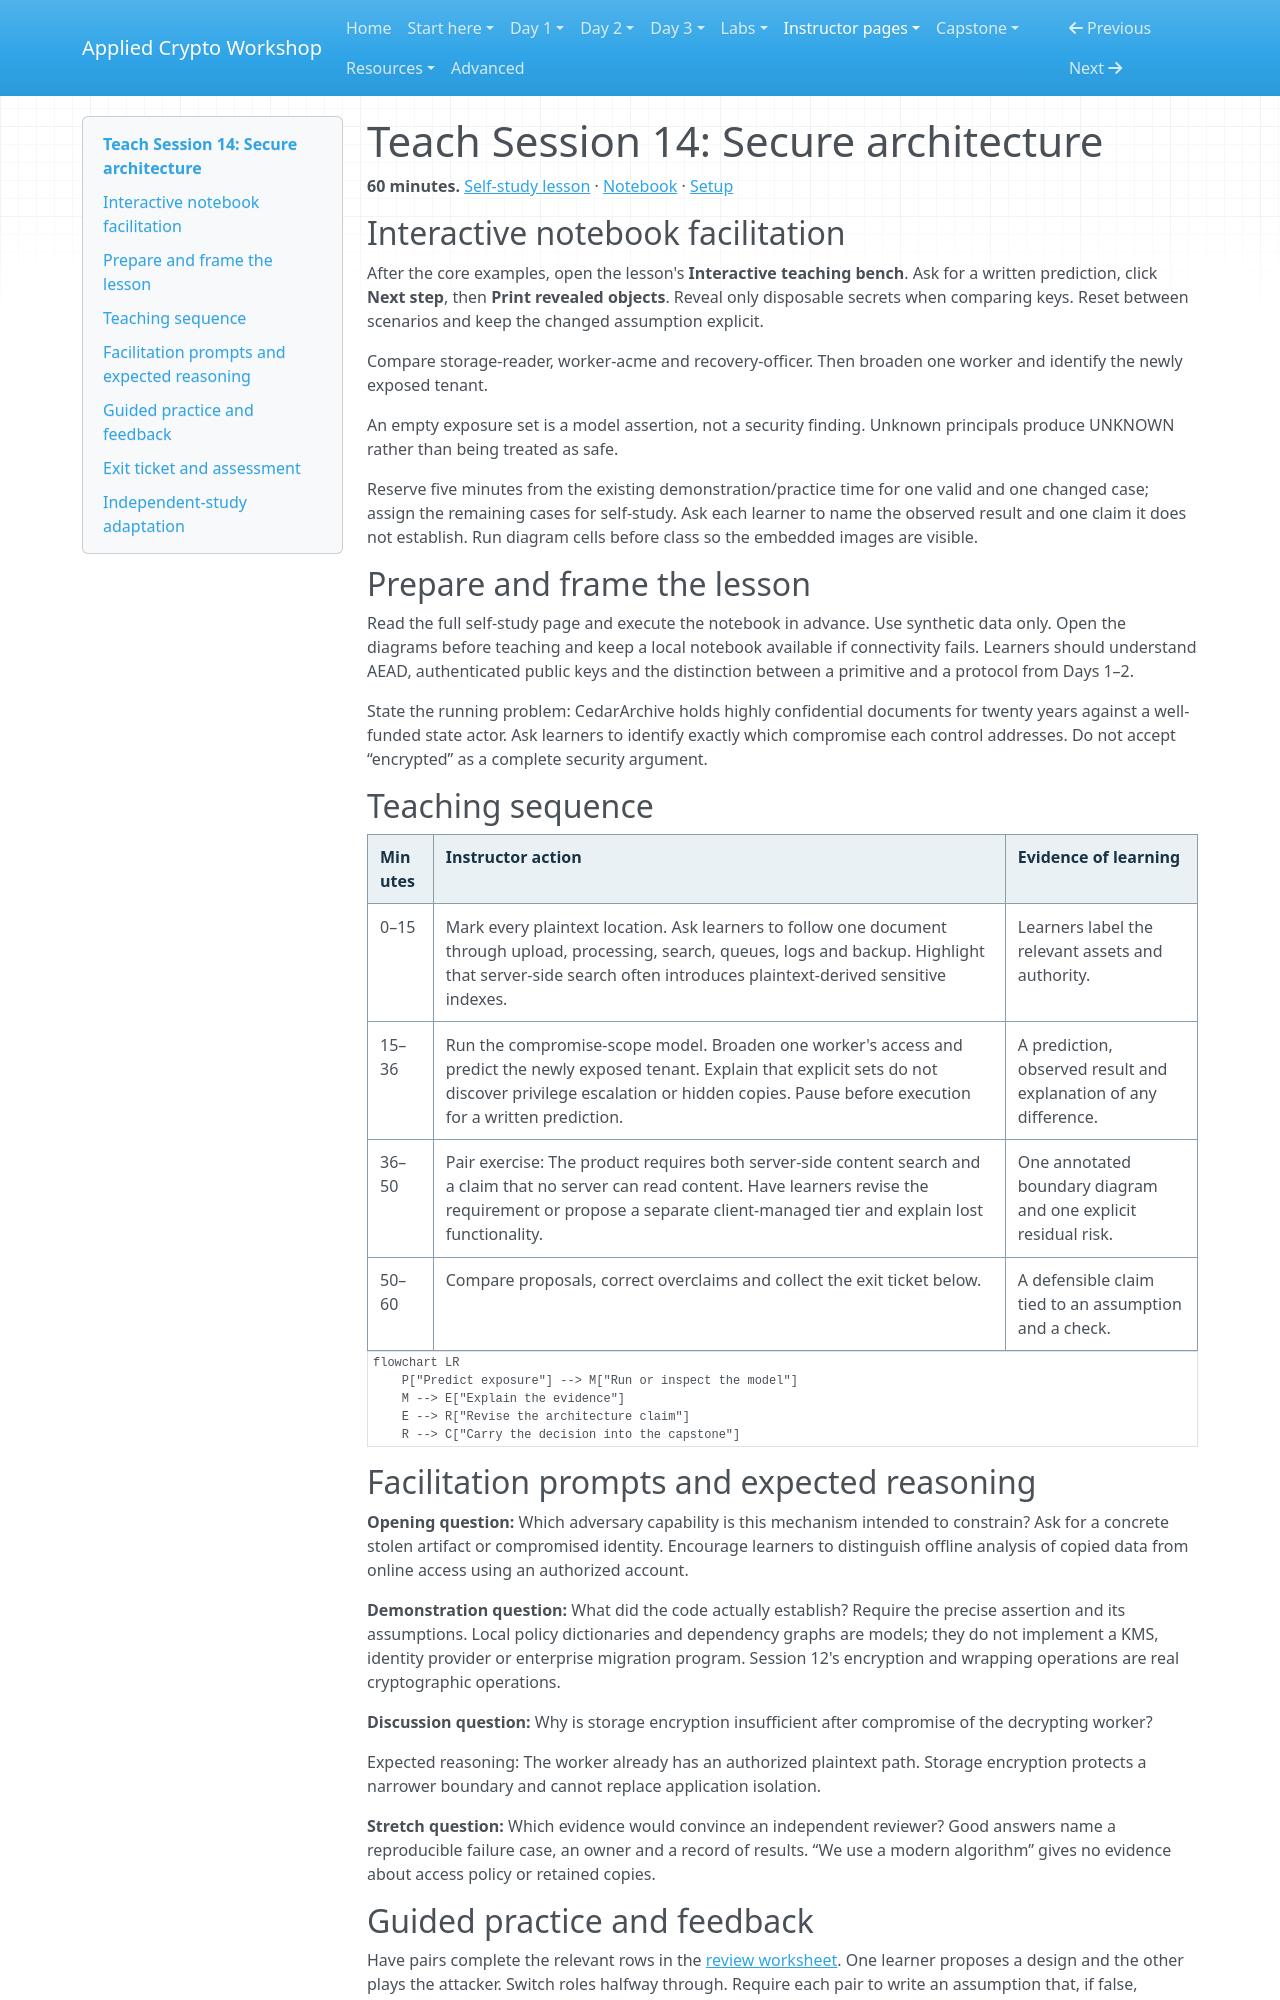

repository: hamdanabdellatef/applied-cryptography-pqc-workshop · page: teach/14-secure-architecture/index.html · generator: mkdocs

# Teach Session 14: Secure architecture

**60 minutes.** [Self-study lesson](../day-3/14-secure-architecture.md) · [Notebook](../downloads/session-14-secure-architecture.ipynb) · [Setup](../getting-started/day-3-setup.md)

## Interactive notebook facilitation

After the core examples, open the lesson's **Interactive teaching bench**. Ask for a written prediction, click **Next step**, then **Print revealed objects**. Reveal only disposable secrets when comparing keys. Reset between scenarios and keep the changed assumption explicit.

Compare storage-reader, worker-acme and recovery-officer. Then broaden one worker and identify the newly exposed tenant.

An empty exposure set is a model assertion, not a security finding. Unknown principals produce UNKNOWN rather than being treated as safe.

Reserve five minutes from the existing demonstration/practice time for one valid and one changed case; assign the remaining cases for self-study. Ask each learner to name the observed result and one claim it does not establish. Run diagram cells before class so the embedded images are visible.

## Prepare and frame the lesson

Read the full self-study page and execute the notebook in advance. Use synthetic data only. Open the diagrams before teaching and keep a local notebook available if connectivity fails. Learners should understand AEAD, authenticated public keys and the distinction between a primitive and a protocol from Days 1–2.

State the running problem: CedarArchive holds highly confidential documents for twenty years against a well-funded state actor. Ask learners to identify exactly which compromise each control addresses. Do not accept “encrypted” as a complete security argument.

## Teaching sequence

| Minutes | Instructor action | Evidence of learning |
| --- | --- | --- |
| 0–15 | Mark every plaintext location. Ask learners to follow one document through upload, processing, search, queues, logs and backup. Highlight that server-side search often introduces plaintext-derived sensitive indexes. | Learners label the relevant assets and authority. |
| 15–36 | Run the compromise-scope model. Broaden one worker's access and predict the newly exposed tenant. Explain that explicit sets do not discover privilege escalation or hidden copies. Pause before execution for a written prediction. | A prediction, observed result and explanation of any difference. |
| 36–50 | Pair exercise: The product requires both server-side content search and a claim that no server can read content. Have learners revise the requirement or propose a separate client-managed tier and explain lost functionality. | One annotated boundary diagram and one explicit residual risk. |
| 50–60 | Compare proposals, correct overclaims and collect the exit ticket below. | A defensible claim tied to an assumption and a check. |

```mermaid
flowchart LR
    P["Predict exposure"] --> M["Run or inspect the model"]
    M --> E["Explain the evidence"]
    E --> R["Revise the architecture claim"]
    R --> C["Carry the decision into the capstone"]
```

## Facilitation prompts and expected reasoning

**Opening question:** Which adversary capability is this mechanism intended to constrain? Ask for a concrete stolen artifact or compromised identity. Encourage learners to distinguish offline analysis of copied data from online access using an authorized account.

**Demonstration question:** What did the code actually establish? Require the precise assertion and its assumptions. Local policy dictionaries and dependency graphs are models; they do not implement a KMS, identity provider or enterprise migration program. Session 12's encryption and wrapping operations are real cryptographic operations.

**Discussion question:** Why is storage encryption insufficient after compromise of the decrypting worker?

Expected reasoning: The worker already has an authorized plaintext path. Storage encryption protects a narrower boundary and cannot replace application isolation.

**Stretch question:** Which evidence would convince an independent reviewer? Good answers name a reproducible failure case, an owner and a record of results. “We use a modern algorithm” gives no evidence about access policy or retained copies.
